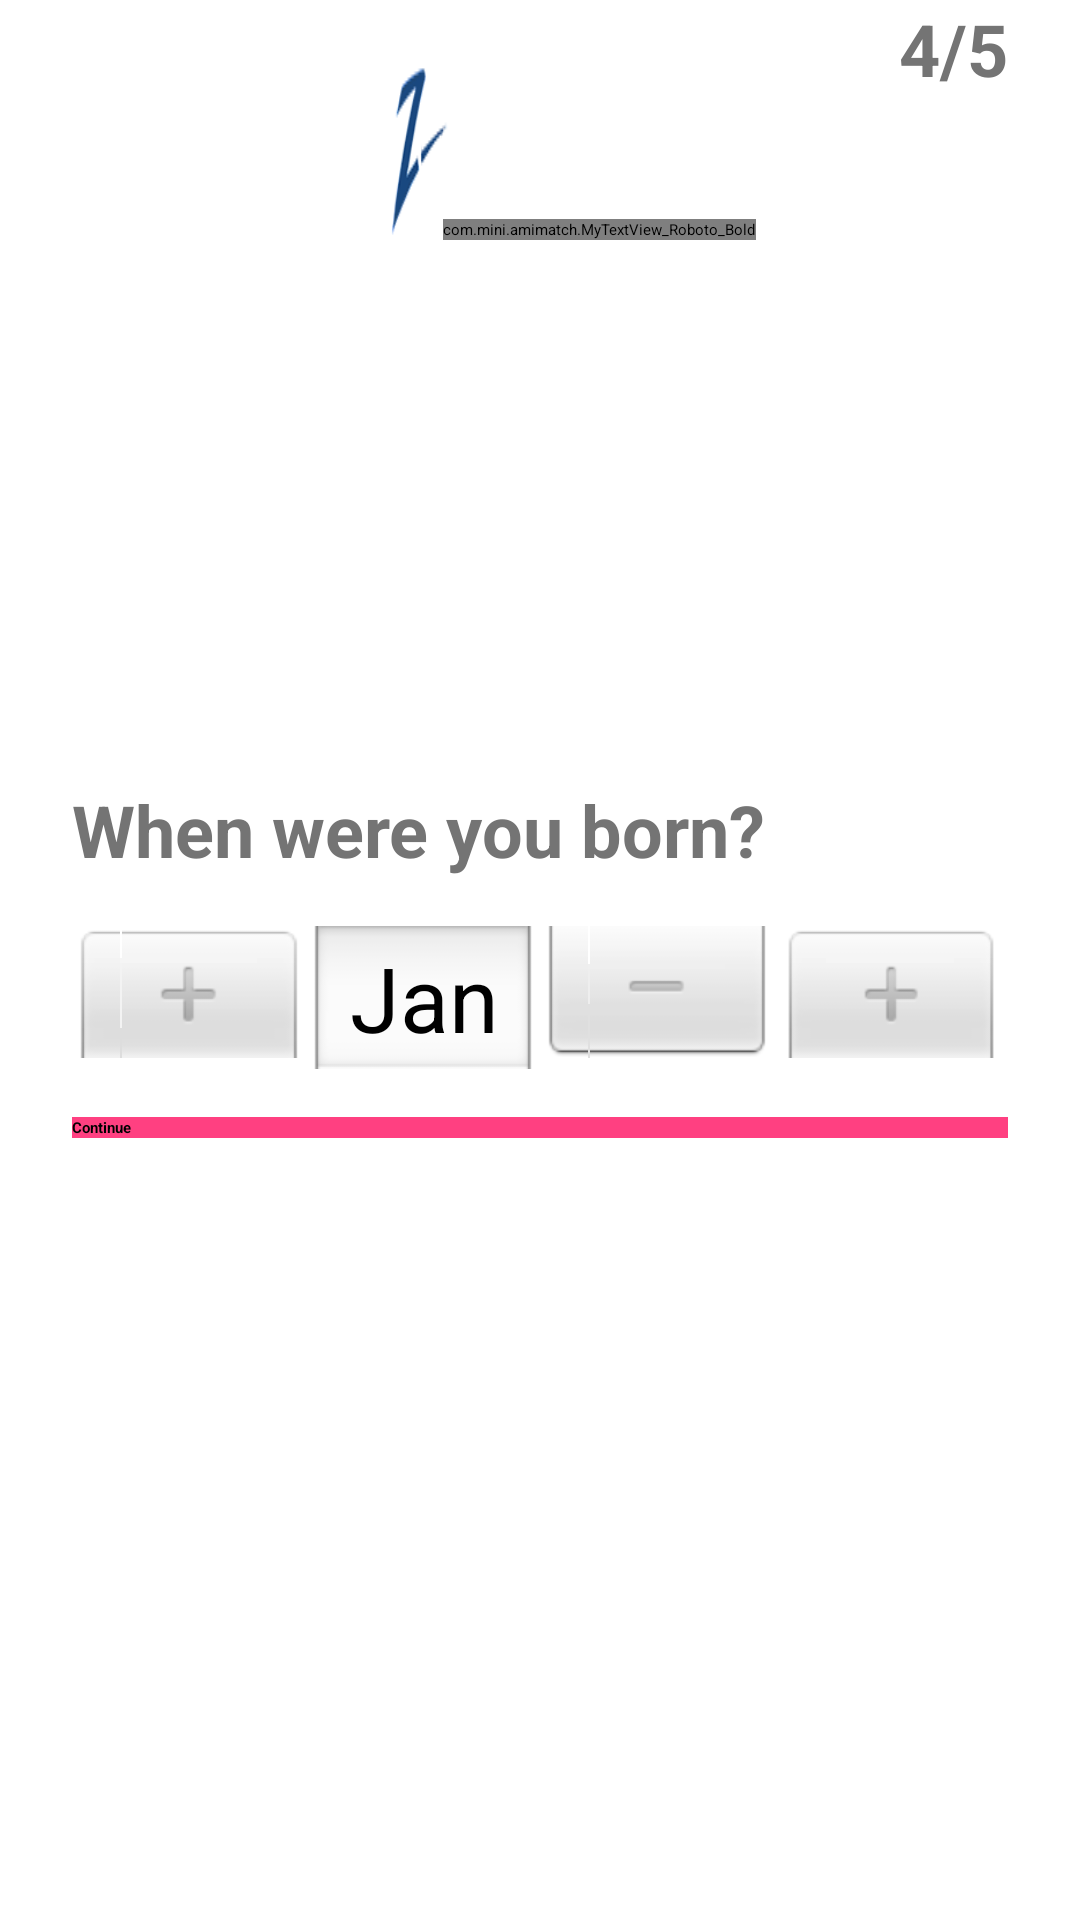

Write the Android layout XML for this screen, with the resource values it uses.
<!-- AndroidManifest.xml: application theme Theme.LoginAndSignUp -->
<!-- res/layout/activity_register_age.xml -->
<?xml version="1.0" encoding="utf-8"?>
<RelativeLayout xmlns:android="http://schemas.android.com/apk/res/android"
    android:layout_width="match_parent"
    android:layout_height="match_parent"
    android:background="@color/white">


<TextView
        android:id="@+id/numberOfPagesLeft"
        android:layout_width="wrap_content"
        android:layout_height="wrap_content"
        android:layout_alignParentRight="true"
        android:layout_marginRight="24dp"
        android:text="4/5"
        android:textColor="#747474"
        android:textSize="24sp"
        android:textStyle="bold" />

    <RelativeLayout
        android:layout_width="wrap_content"
        android:layout_height="60dp"
        android:layout_centerHorizontal="true"
        android:layout_gravity="center"
        android:layout_margin="20dp"
        android:layout_marginBottom="30dp"
        android:orientation="horizontal">

        <ImageView
            android:layout_width="60dp"
            android:layout_height="60dp"
            android:layout_gravity="center_horizontal"
            android:background="@drawable/logo" />

        <com.mini.amimatch.MyTextView_Roboto_Bold
            android:layout_width="wrap_content"
            android:layout_height="wrap_content"
            android:layout_alignParentBottom="true"
            android:layout_marginLeft="40dp"
            android:text="AMI MATCH"
            android:textColor="@color/transparentPink"
            android:textSize="30dp" />

    </RelativeLayout>

    <LinearLayout
        android:layout_width="match_parent"
        android:layout_height="wrap_content"
        android:layout_centerInParent="true"
        android:orientation="vertical">


        <TextView
            android:id="@+id/getStartedTextView"
            android:layout_width="match_parent"
            android:layout_height="wrap_content"
            android:layout_centerHorizontal="true"
            android:layout_marginLeft="24dp"
            android:layout_marginRight="24dp"
            android:text="When were you born?"
            android:textColor="#747474"
            android:textSize="24sp"
            android:textStyle="bold" />

        <DatePicker
            android:id="@+id/ageSelectionPicker"
            android:layout_width="match_parent"
            android:layout_height="wrap_content"
            android:layout_below="@id/getStartedTextView"
            android:layout_marginLeft="24dp"
            android:layout_marginTop="16dp"
            android:layout_marginRight="24dp"
            android:backgroundTint="#ff4081"
            android:calendarViewShown="false"
            android:datePickerMode="spinner"
            android:yearListSelectorColor="@color/colorPrimaryDark"
            android:textColor="@android:color/black"/>

        <Button
            android:id="@+id/ageContinueButton"
            android:layout_width="match_parent"
            android:layout_height="wrap_content"
            android:layout_below="@id/ageSelectionPicker"
            android:layout_marginLeft="24dp"
            android:layout_marginTop="16dp"
            android:layout_marginRight="24dp"
            android:background="#ff4081"
            android:backgroundTint="#ff4081"
            android:elevation="24dp"
            android:text="Continue"
            android:textColor="@android:color/black"
            android:textStyle="bold" />
    </LinearLayout>

</RelativeLayout>
<!-- resources referenced by this layout -->
<resources>
  <color name="colorPrimaryDark">#d13135</color>
  <color name="transparentPink">#99FF4081</color>
  <color name="white">#FFFFFFFF</color>
  <!-- drawable logo: png bitmap (drawable, 9759 bytes) -->
</resources>
